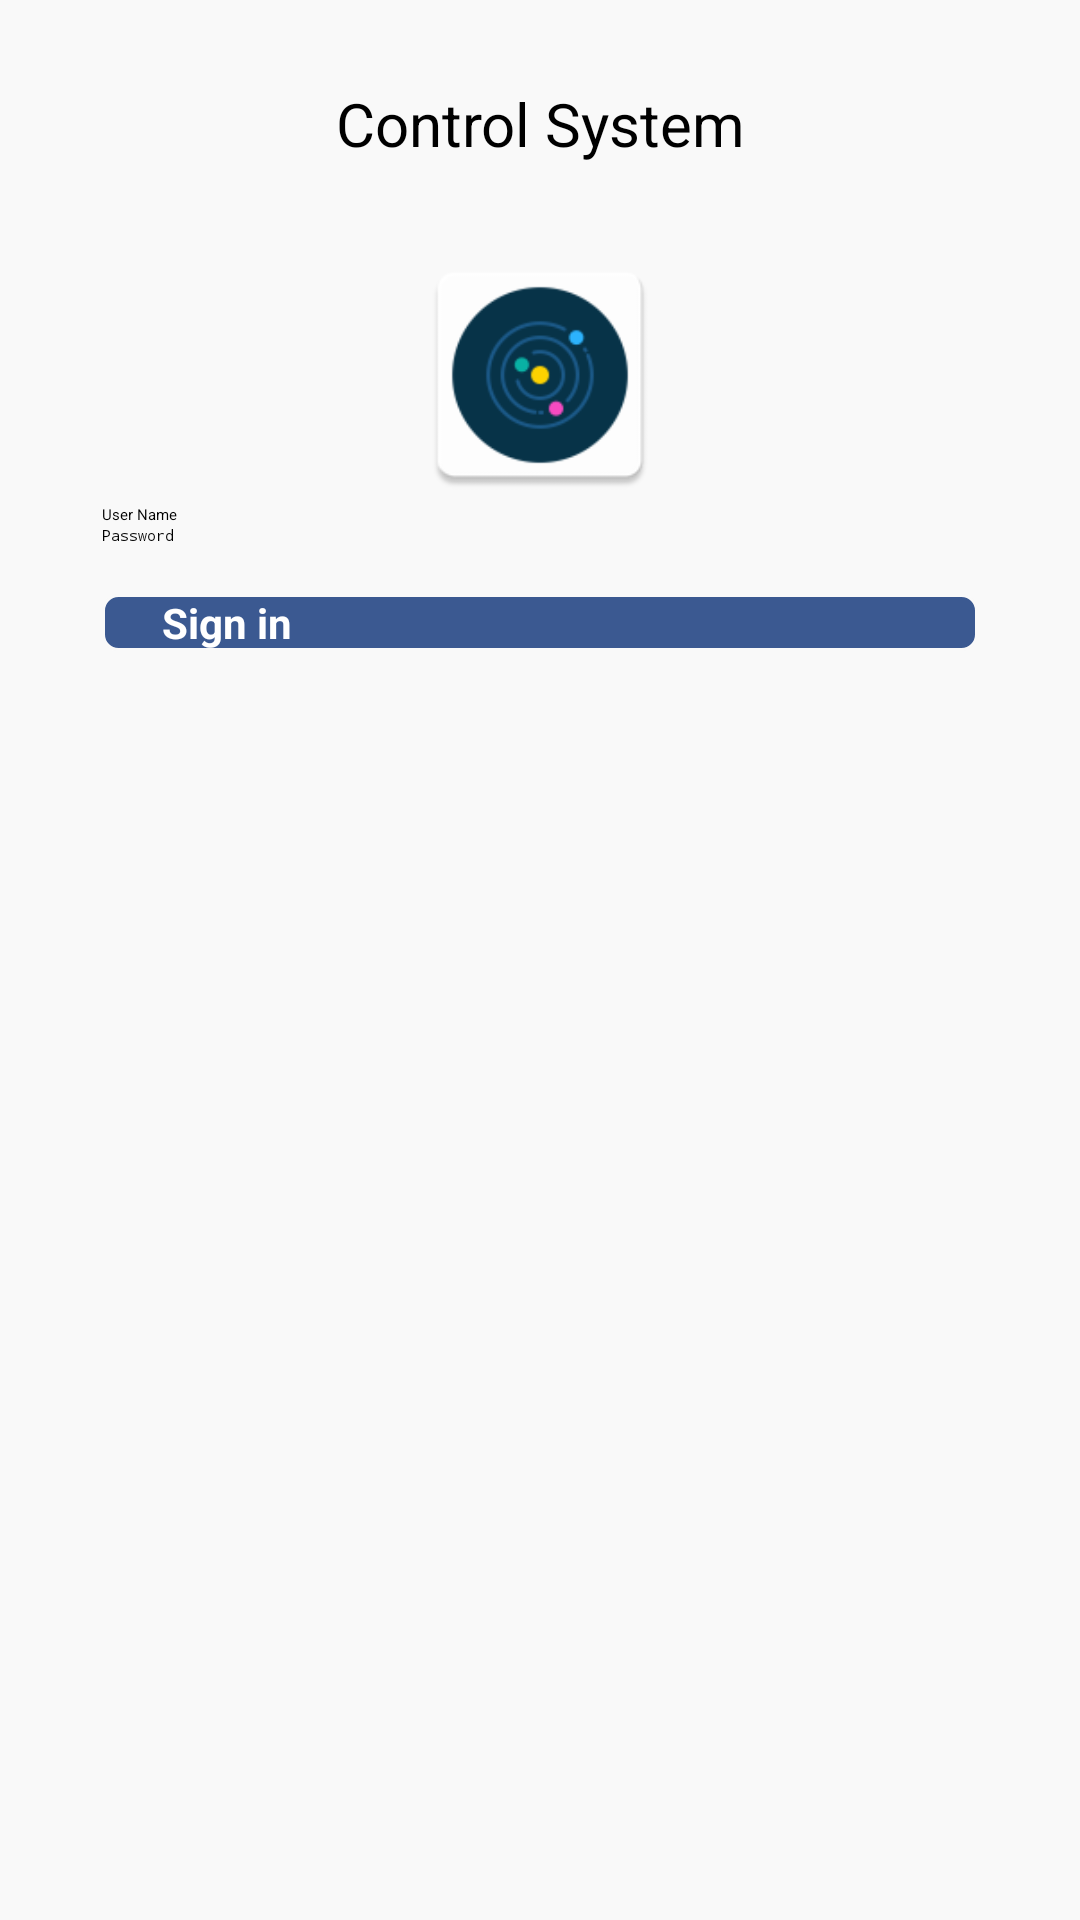

The Android layout XML behind this screen, and the referenced resources:
<!-- AndroidManifest.xml: application theme AppTheme -->
<!-- res/layout/activity_login.xml -->
<?xml version="1.0" encoding="utf-8"?>
<LinearLayout xmlns:android="http://schemas.android.com/apk/res/android"
    xmlns:app="http://schemas.android.com/apk/res-auto"
    xmlns:tools="http://schemas.android.com/tools"
    android:layout_width="match_parent"
    android:layout_height="match_parent"
    android:gravity="center_horizontal"
    android:background="@color/background_layout"
    android:orientation="vertical"
    android:paddingLeft="@dimen/activity_horizontal_margin"
    android:paddingTop="@dimen/activity_vertical_margin"
    android:paddingRight="@dimen/activity_horizontal_margin"
    android:paddingBottom="@dimen/activity_vertical_margin"
    tools:context=".LoginActivity">

    
    <android.support.constraint.ConstraintLayout xmlns:android="http://schemas.android.com/apk/res/android"
        xmlns:app="http://schemas.android.com/apk/res-auto"
        xmlns:tools="http://schemas.android.com/tools"
        android:layout_width="match_parent"
        android:layout_height="168dp"
        android:fadingEdge="none"
        android:visibility="visible">

        <ImageView
            android:id="@+id/imageView3"
            android:layout_width="246dp"
            android:layout_height="86dp"
            android:layout_marginStart="8dp"
            android:layout_marginTop="8dp"
            android:layout_marginEnd="8dp"
            android:contentDescription="MAIN IMAGE"
            android:src="@mipmap/mainicon"
            app:layout_constraintBottom_toBottomOf="parent"
            app:layout_constraintEnd_toEndOf="parent"
            app:layout_constraintStart_toStartOf="parent"
            app:layout_constraintTop_toTopOf="parent"
            app:layout_constraintVertical_bias="1.0" />

        <TextView
            android:id="@+id/textView4"
            android:layout_width="181dp"
            android:layout_height="51dp"
            android:layout_marginStart="8dp"
            android:layout_marginTop="8dp"
            android:layout_marginEnd="8dp"
            android:layout_marginBottom="8dp"
            android:gravity="center"
            android:text="Control System"
            android:textSize="20sp"
            app:layout_constraintBottom_toTopOf="@+id/imageView3"
            app:layout_constraintEnd_toEndOf="parent"
            app:layout_constraintStart_toStartOf="parent"
            app:layout_constraintTop_toTopOf="parent" />
    </android.support.constraint.ConstraintLayout>

    <ScrollView
        android:id="@+id/login_form"
        android:layout_width="292dp"
        android:layout_height="256dp"
        android:visibility="visible">

        <LinearLayout
            android:id="@+id/email_login_form"
            android:layout_width="match_parent"
            android:layout_height="wrap_content"
            android:orientation="vertical">


            <AutoCompleteTextView
                android:id="@+id/email"
                android:layout_width="match_parent"
                android:layout_height="wrap_content"
                android:hint="@string/prompt_email"
                android:inputType="textEmailAddress"
                android:maxLines="1"
                android:singleLine="true" />

            <EditText
                android:id="@+id/password"
                android:layout_width="match_parent"
                android:layout_height="wrap_content"
                android:hint="@string/prompt_password"
                android:imeActionId="6"
                android:imeActionLabel="@string/action_sign_in_short"
                android:imeOptions="actionUnspecified"
                android:inputType="textPassword"
                android:maxLines="1"
                android:singleLine="true" />

            
            
            
            
            
            
            
            
            
            <Button
                android:id="@+id/email_sign_in_button"
                style="?android:textAppearanceSmall"
                android:layout_width="match_parent"
                android:layout_height="wrap_content"
                android:layout_marginTop="16dp"
                android:background="@drawable/mybutton"
                android:paddingStart="20dp"
                android:paddingEnd="20dp"
                android:text="@string/action_sign_in"
                android:textAllCaps="false"
                android:textColor="#ffffff"
                android:textSize="14sp"
                android:textStyle="bold" />

        </LinearLayout>
    </ScrollView>

    <ProgressBar
        android:id="@+id/login_progress"
        style="?android:attr/progressBarStyleLarge"
        android:layout_width="wrap_content"
        android:layout_height="wrap_content"
        android:layout_marginBottom="8dp"
        android:visibility="gone" />
    </LinearLayout>
<!-- resources referenced by this layout -->
<resources>
  <color name="background_layout">#f9f9f9</color>
  <!-- drawable mybutton (drawable) -->
  <?xml version="1.0" encoding="utf-8"?>
  <selector xmlns:android="http://schemas.android.com/apk/res/android">
      <item android:state_pressed="true" >
          <shape android:shape="rectangle"  >
              <corners android:radius="5dip" />
              <stroke android:width="1dip" android:color="#f9f9f9" />
              <gradient android:angle="-90" android:startColor="#5a7cbc" android:endColor="#5a7cbc"  />
          </shape>
      </item>
      <item android:state_focused="true">
          <shape android:shape="rectangle"  >
              <corners android:radius="5dip" />
              <stroke android:width="1dip" android:color="#dbffdb" />
              <solid android:color="#e9fffc"/>
          </shape>
      </item>
      <item >
          <shape android:shape="rectangle"  >
              <corners android:radius="5dip" />
              <stroke android:width="1dip" android:color="#f9f9f9" />
              <gradient android:angle="-90" android:startColor="#3B5991" android:endColor="#3B5991" />
          </shape>
      </item>
  </selector>
  <!-- mipmap mainicon: png bitmap (mipmap-hdpi, 2543 bytes) -->
  <string name="action_sign_in">Sign in</string>
  <string name="action_sign_in_short">Sign in</string>
  <string name="prompt_email">User Name</string>
  <string name="prompt_password">Password</string>
  <style name="AppTheme" parent="BlocklyVerticalTheme">
          
          <item name="windowActionBar">false</item>
          <item name="windowNoTitle">true</item>
          
          <item name="blockTextSize">10sp</item>
          <item name="colorPrimary">@color/colorPrimary</item>
          <item name="colorPrimaryDark">@color/colorPrimaryDark</item>
          <item name="colorAccent">@color/colorAccent</item>
          <item name="android:listViewStyle">@style/ListViewStyle.Light</item>
      </style>
  <color name="colorPrimary">#3f51b5</color>
  <color name="colorPrimaryDark">#2f3e9f</color>
  <color name="colorAccent">#90c4cf</color>
  <style name="ListViewStyle.Light" parent="android:style/Widget.ListView">
          <item name="background">@color/background_light</item>
          <item name="android:divider">@color/background_light_dark</item>
          
          <item name="android:drawSelectorOnTop">false</item>
          <item name="android:cacheColorHint">#00000000</item>
      </style>
  <color name="background_light">#abc5d6</color>
  <color name="background_light_dark">#b3bce5</color>
</resources>
